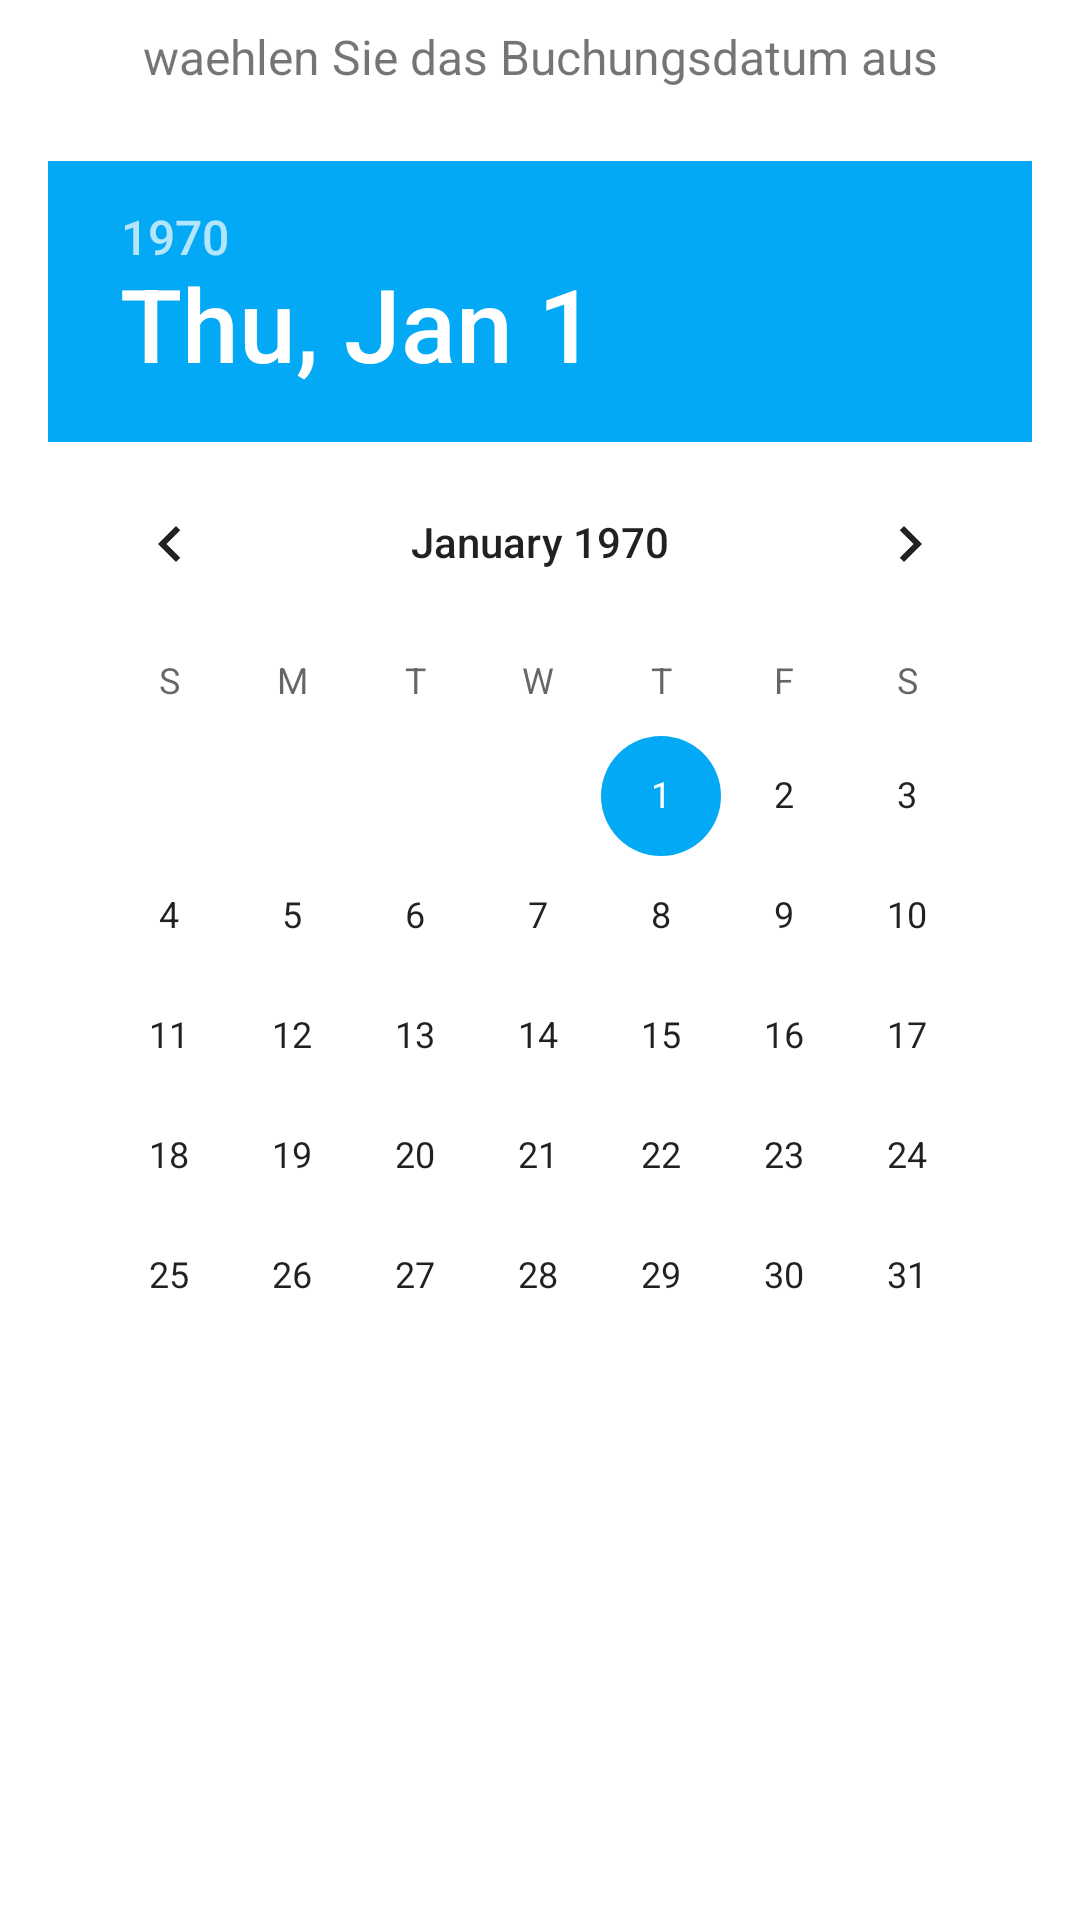

Produce the Android XML layout that renders to this screen, including the resource entries it uses.
<!-- AndroidManifest.xml: application theme Theme.Wertpapierkurse -->
<!-- res/layout/activity_simple_day_picker.xml -->
<?xml version="1.0" encoding="utf-8"?>
<LinearLayout xmlns:android="http://schemas.android.com/apk/res/android"
    xmlns:app="http://schemas.android.com/apk/res-auto"
    xmlns:tools="http://schemas.android.com/tools"
    android:layout_width="match_parent"
    android:layout_height="match_parent"
    android:orientation="vertical"
    tools:context=".SimpleDayPicker">

    <TextView
        android:id="@+id/tvSMDate"
        android:layout_width="match_parent"
        android:layout_height="wrap_content"
        android:layout_marginStart="16dp"
        android:layout_marginTop="8dp"
        android:layout_marginEnd="16dp"
        android:text="waehlen Sie das Buchungsdatum aus"
        android:textAlignment="center"
        android:textSize="16sp" />

    <DatePicker
        android:id="@+id/sdp"
        android:layout_width="wrap_content"
        android:layout_height="wrap_content"
        android:layout_gravity="center"
        android:layout_marginStart="8dp"
        android:layout_marginTop="16dp"
        android:layout_marginEnd="8dp"
        android:padding="8dp" /> 



</LinearLayout>
<!-- resources referenced by this layout -->
<resources>
  <style name="Theme.Wertpapierkurse" parent="Theme.MaterialComponents.DayNight.DarkActionBar">
          
          <item name="colorPrimary">@color/blue</item>
          <item name="colorPrimaryVariant">@color/darkblue</item>
          <item name="colorOnPrimary">@color/white</item>
          
          <item name="colorSecondary">@color/lightblue</item>
          <item name="colorSecondaryVariant">@color/teal_700</item>
          <item name="colorOnSecondary">@color/black</item>
          
          <item name="android:statusBarColor" tools:targetApi="l">?attr/colorPrimaryVariant</item>
          
      </style>
  <color name="blue">#2196F3</color>
  <color name="darkblue">#007FE4</color>
  <color name="white">#FFFFFFFF</color>
  <color name="lightblue">#03A9F4</color>
  <color name="teal_700">#FF018786</color>
  <color name="black">#FF000000</color>
</resources>
